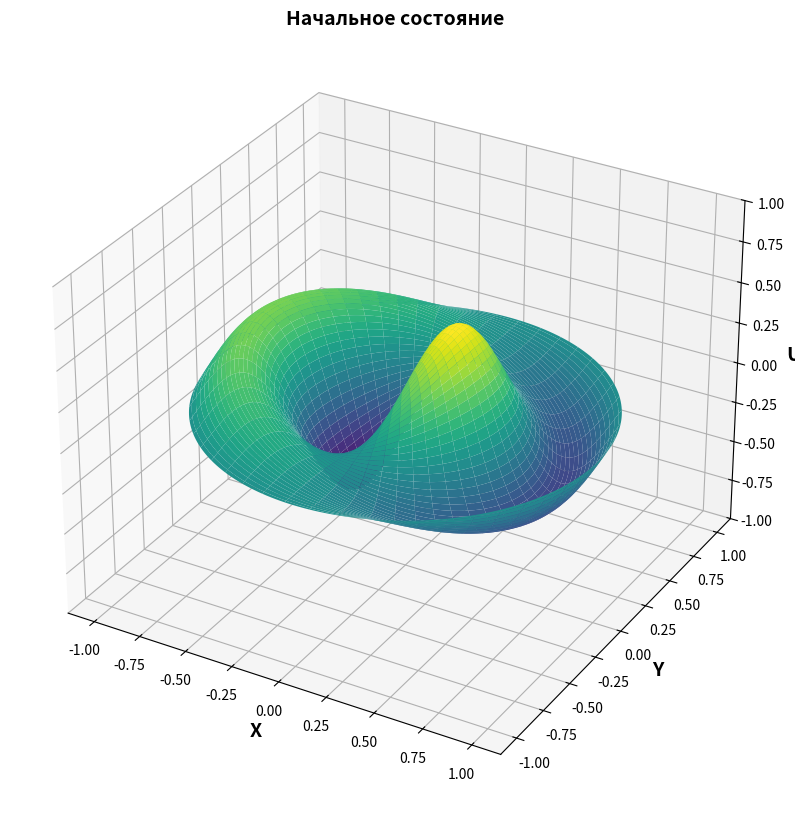
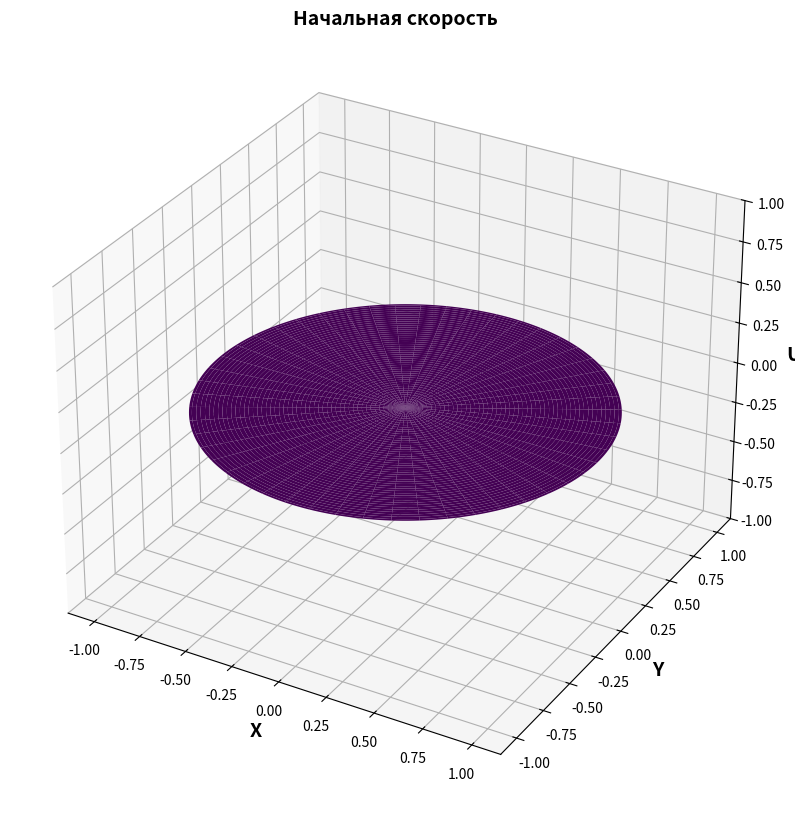

The matplotlib source for these figures, in order:
import numpy as np
from scipy import special

import matplotlib.pyplot as plt
from matplotlib.animation import FuncAnimation
from mpl_toolkits.mplot3d import Axes3D


if __name__ == "__main__":
    x = np.linspace(0, 10, 500)
    alpha_values = [0, 1, 2]

    # plt.figure(figsize=(10, 6))
    # for alpha in alpha_values:
    #     plt.plot(x, special.jv(alpha, x), label=f'J_{alpha}(x)')

    # plt.xlabel('x')
    # plt.ylabel('J_alpha(x)')
    # plt.title('Bessel Functions of the First Kind')
    # plt.legend()
    # plt.grid(True)
    # plt.show()


    # Параметры
    # r = 0.0001
    # r = 0.035
    r = 0
    # r = 0.8
    R = 1.0           # Радиус круга
    c = 1.0           # Скорость волны
    # Nr = 200           # Число узлов по rad
    # Nphi = 300         # Число узлов по φ
    Nr = 150           # Число узлов по rad
    Nphi = 250         # Число узлов по φ
    dr = R / (Nr - 1) # Шаг по rad
    dphi = 2 * np.pi / Nphi  # Шаг по φ
    dt = 0.05  # Шаг по времени (условие Куранта); np.sqrt(3)?
    t_curr = 0
    t_max = 2.0       # Время моделирования

    print(f"frames={int(t_max / dt)}")
    print(f'dr = {dr}, dphi = {dphi}, r = {r}, dphi * r = {dphi * r}')
    print(f'min(dr, dphi, r, dphi * r) = {min(dr, dphi, r, dphi * r)}')
    print(f'dt = {dt}')

    offset = +1e-4

    # Сетка
    rad = np.linspace(r, R, Nr)
    phi = np.linspace(0, 2*np.pi, Nphi)
    Rad_grid, Phi_grid = np.meshgrid(rad, phi, indexing='ij')

    # Инициализация
    u_prev = np.zeros((Nr, Nphi))  # u^{n-1}
    u_curr = np.zeros((Nr, Nphi))  # u^n

    amp = 0.5
    expect = 0.8
    sigma2 = 0.001

    m = 1 # Bessel order
    n = 2 # number of root

    alpha_m = special.jn_zeros(m, n) / R 

    # Начальные условия (пример: гауссов импульс)
    def initial_state(rad, phi):
        return special.jv(m, alpha_m[-1] * Rad_grid) * np.cos(m * Phi_grid)
        return 0.5 * np.exp( - ((rad - 0.9) ** 2) / (2 * 0.001)) * np.cos(60 * phi) # подходит


        return np.zeros_like(rad)

    # Начальные условия (пример: гауссов импульс)
    def initial_speed(rad, phi):
        # return -1 * np.exp( - ((rad - 0.9) ** 2) / (2 * 0.001))
        # return 5 * np.exp( - ((rad - 0.9) ** 2) / (2 * 0.001)) * np.cos(30 * phi)
        # return 0.5 * np.exp( - ((rad - 0.9) ** 2) / (2 * 0.001)) * np.exp( - ((phi - np.pi) ** 2) / (2 * 0.001))
        
        # return np.exp(-50*(rad - 0.3)**2) * 0.5 * np.sin(phi)
        # return -np.exp(-50*(rad - 0.3)**2)

        return np.zeros_like(rad)

    u_prev = initial_state(Rad_grid, Phi_grid)

    # Граничные условия при rad=R и rad=r
    u_prev[0, :] = 0.0
    u_prev[-1, :] = 0.0

    speed = initial_speed(Rad_grid, Phi_grid)

    u_curr[:, :] = u_prev[:, :] + speed * dt

    X = Rad_grid * np.cos(Phi_grid)
    Y = Rad_grid * np.sin(Phi_grid)


    # Начальное состояние
    fig = plt.figure(figsize=(12, 10))
    ax = fig.add_subplot(111, projection='3d')
    ax.set_title(f'Начальное состояние', fontsize=14, fontweight="bold")
    surface = ax.plot_surface(X, Y, u_prev, cmap='viridis')
    ax.set_zlim(-1, 1)

    ax.set_xlabel("X", fontsize=14, fontweight="bold")
    ax.set_ylabel("Y", fontsize=14, fontweight="bold")
    ax.set_zlabel("U", fontsize=14, fontweight="bold")

    # Начальная скорость
    fig = plt.figure(figsize=(12, 10))
    ax = fig.add_subplot(111, projection='3d')
    ax.set_title(f'Начальная скорость', fontsize=14, fontweight="bold")
    surface = ax.plot_surface(X, Y, speed, cmap='viridis')
    ax.set_zlim(-1, 1)

    ax.set_xlabel("X", fontsize=14, fontweight="bold")
    ax.set_ylabel("Y", fontsize=14, fontweight="bold")
    ax.set_zlabel("U", fontsize=14, fontweight="bold")

    # Подготовка для анимации
    fig = plt.figure(figsize=(12, 10))
    ax = fig.add_subplot(111, projection='3d')
    # surface = ax.plot_surface(X, Y, u_curr, cmap='viridis')
    ax.set_zlim(-1, 1)


    # Функция обновления кадра
    def update(frame):
        global t_curr
        
        u_curr = np.cos(c * alpha_m[-1] * t_curr) * u_prev

        # Обновление графика
        ax.clear()
        # ax.set_title(f't = {frame * dt}')
        ax.set_title(f'текущее время = {round(t_curr, 4)}, dt = {round(dt, 4)}, dr = {round(dr, 4)}, dphi = {round(dphi, 4)}', fontsize=14, fontweight="bold")
        surface = ax.plot_surface(X, Y, u_curr, cmap='viridis')
        ax.set_zlim(-1, 1)

        ax.set_xlabel("X", fontsize=14, fontweight="bold")
        ax.set_ylabel("Y", fontsize=14, fontweight="bold")
        ax.set_zlabel("U", fontsize=14, fontweight="bold")

        t_curr += dt

        return surface

    # Создание анимации
    ani = FuncAnimation(fig, update, frames=int(t_max/dt), interval=1, blit=False)
    plt.show()